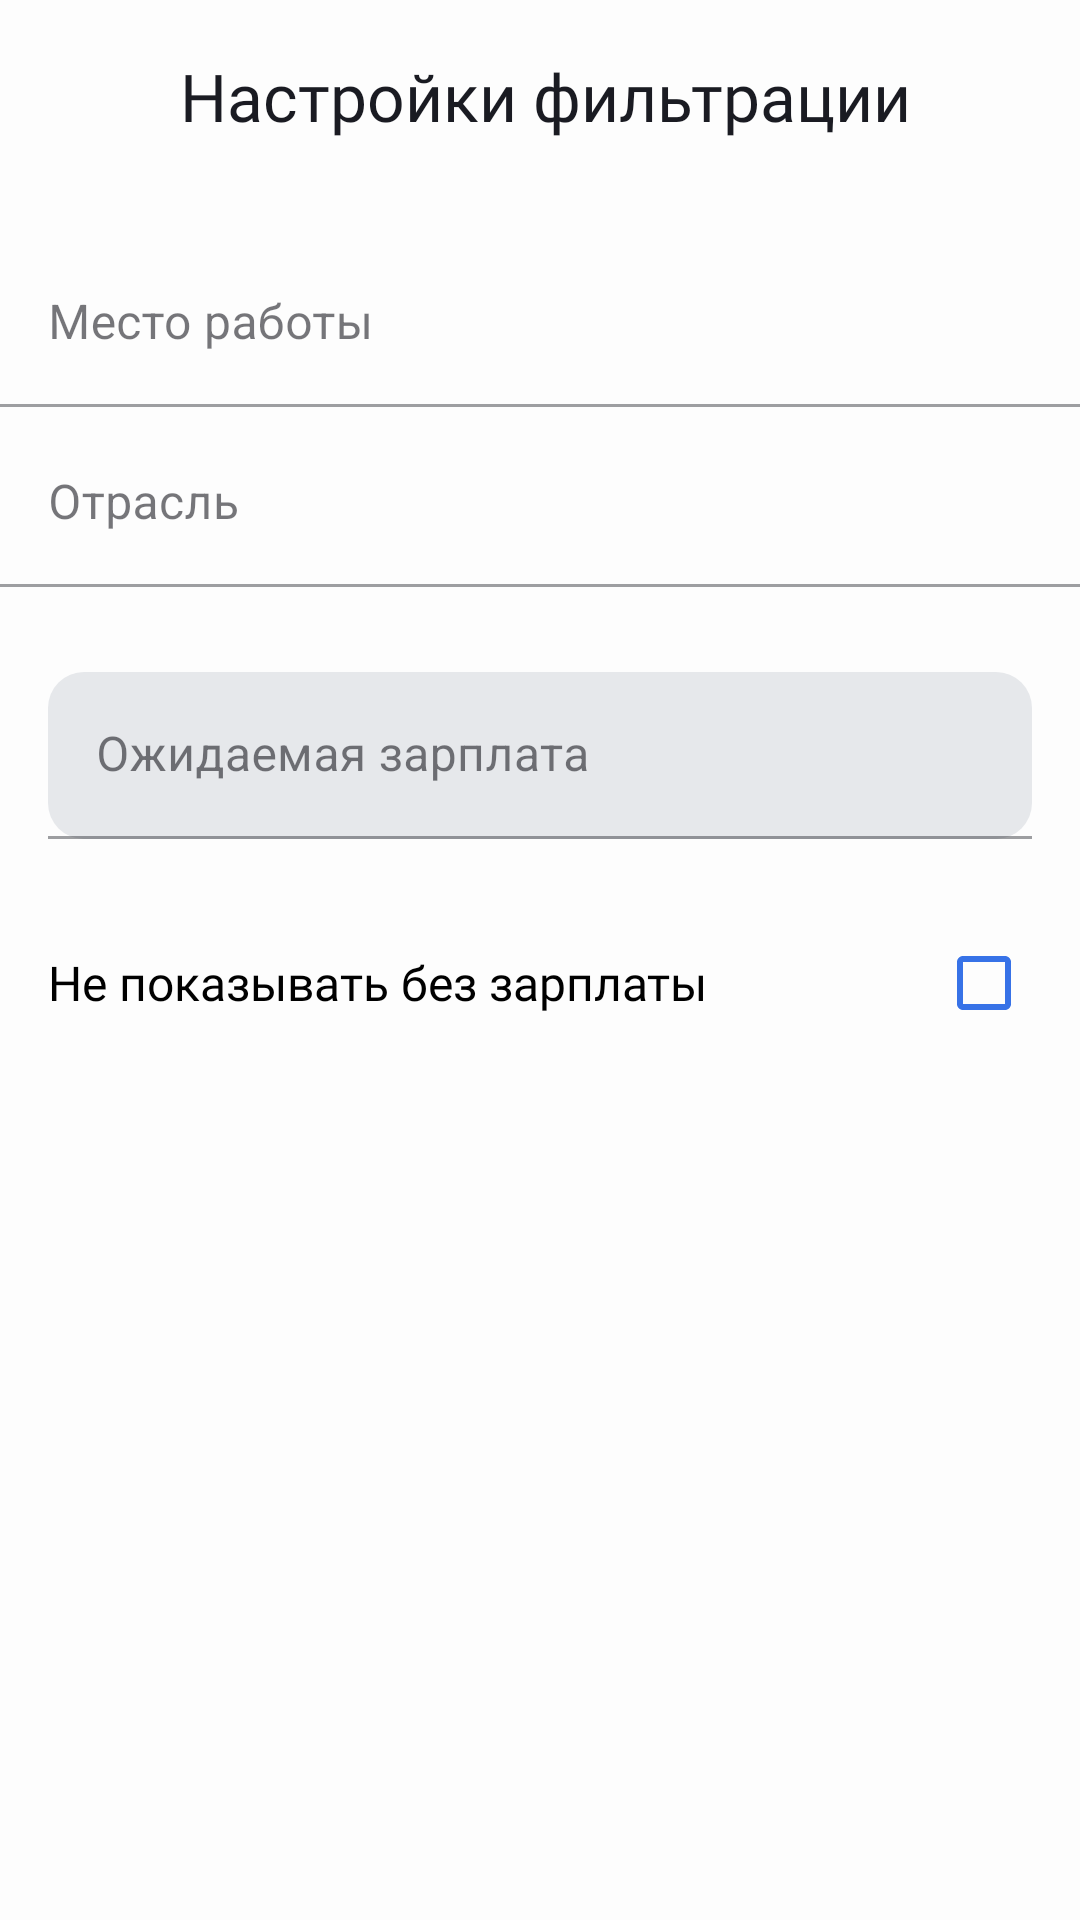

Android layout source for this screen:
<!-- AndroidManifest.xml: application theme Theme.PracticumAndroidDiploma -->
<!-- res/layout/fragment_filtering_settings.xml -->
<?xml version="1.0" encoding="utf-8"?>
<androidx.constraintlayout.widget.ConstraintLayout xmlns:android="http://schemas.android.com/apk/res/android"
    xmlns:app="http://schemas.android.com/apk/res-auto"
    xmlns:tools="http://schemas.android.com/tools"
    android:layout_width="match_parent"
    android:layout_height="match_parent"
    android:background="?attr/colorSurface"
    tools:context=".ui.filteringsettings.FilteringSettingsFragment">

    <androidx.appcompat.widget.Toolbar
        android:id="@+id/toolbar"
        style="@style/ToolbarStyle"
        android:background="?attr/colorSurface"
        app:layout_constraintEnd_toEndOf="parent"
        app:layout_constraintStart_toStartOf="parent"
        app:layout_constraintTop_toTopOf="parent"
        app:navigationIcon="@drawable/ic_arrow_back"
        app:title="@string/filtering_settings"
        app:titleTextAppearance="@style/ToolbarTitle"
        app:titleTextColor="?attr/colorOnSurface" />

    <androidx.constraintlayout.widget.Guideline
        android:id="@+id/leftBorder"
        android:orientation="vertical"
        app:layout_constraintGuide_begin="@dimen/_16dp"
        android:layout_width="wrap_content"
        android:layout_height="wrap_content"/>

    <androidx.constraintlayout.widget.Guideline
        android:id="@+id/rightBorder"
        android:orientation="vertical"
        app:layout_constraintGuide_end="@dimen/_16dp"
        android:layout_width="wrap_content"
        android:layout_height="wrap_content"/>

        <com.google.android.material.textfield.TextInputLayout
            android:id="@+id/til_workplace"
            style = "@style/HintAppearance"
            app:placeholderTextColor="@color/hint_text_color"
            android:layout_width="0dp"
            android:layout_height="@dimen/_60dp"
            android:hint="@string/workplace"
            android:layout_marginTop="@dimen/_16dp"
            app:layout_constraintTop_toBottomOf="@id/toolbar"
            app:layout_constraintStart_toStartOf="parent"
            app:layout_constraintEnd_toEndOf="parent"
            app:placeholderText="@string/workplace">

            <com.google.android.material.textfield.TextInputEditText
                android:id="@+id/et_workplace"
                android:layout_width="match_parent"
                android:layout_height="wrap_content"
                android:background="@android:color/transparent"
                android:focusable="false"
                android:focusableInTouchMode="false"
                android:clickable="true"
                android:inputType="none"
                android:cursorVisible="false"/>
        </com.google.android.material.textfield.TextInputLayout>

        <ImageView
            android:id="@+id/arrow_forward"
            android:layout_width="wrap_content"
            android:layout_height="wrap_content"
            android:src="@drawable/ic_arrow_forward"
            app:tint="?attr/toolbarIconColor"
            app:layout_constraintBottom_toBottomOf="@id/til_workplace"
            app:layout_constraintEnd_toEndOf="@id/rightBorder"
            app:layout_constraintTop_toTopOf="@id/til_workplace" />


        <com.google.android.material.textfield.TextInputLayout
            android:id="@+id/til_industry"
            style = "@style/HintAppearance"
            app:placeholderTextColor="@color/hint_text_color"
            android:layout_width="0dp"
            android:layout_height="@dimen/_60dp"
            android:hint="@string/industry"
            app:layout_constraintTop_toBottomOf="@id/til_workplace"
            app:placeholderText="@string/workplace"
            app:layout_constraintStart_toStartOf="parent"
            app:layout_constraintEnd_toEndOf="parent">

            <com.google.android.material.textfield.TextInputEditText
                android:id="@+id/et_industry"
                android:layout_width="match_parent"
                android:layout_height="wrap_content"
                android:background="@android:color/transparent"
                android:focusable="false"
                android:focusableInTouchMode="false"
                android:clickable="true"
                android:inputType="none"
                android:cursorVisible="false"/>
        </com.google.android.material.textfield.TextInputLayout>

        <ImageView
            android:id="@+id/arrow_forward2"
            android:layout_width="wrap_content"
            android:layout_height="wrap_content"
            android:src="@drawable/ic_arrow_forward"
            app:tint="?attr/toolbarIconColor"
            app:layout_constraintBottom_toBottomOf="@id/til_industry"
            app:layout_constraintEnd_toEndOf="@id/rightBorder"
            app:layout_constraintTop_toTopOf="@id/til_industry" />

    <com.google.android.material.textfield.TextInputLayout
        android:id="@+id/expected_salary_container"
        style = "@style/SalaryField"
        android:layout_width="0dp"
        android:layout_height="wrap_content"
        android:layout_marginTop="@dimen/_24dp"
        android:hint="@string/expected_salary"
        app:placeholderText="@string/enter_amount"
        app:placeholderTextColor="@color/hint_text_color"
        app:layout_constraintEnd_toEndOf="@id/rightBorder"
        app:layout_constraintStart_toStartOf="@id/leftBorder"
        app:layout_constraintTop_toBottomOf="@id/til_industry">

        <com.google.android.material.textfield.TextInputEditText
            android:id="@+id/expected_salary"
            android:background="@drawable/bg_expected_salary"
            android:layout_width="match_parent"
            android:inputType="number"
            android:digits="0123456789"
            android:imeOptions="actionDone"
            android:maxLines="1"
            android:maxLength="10"
            android:layout_height="wrap_content"/>
    </com.google.android.material.textfield.TextInputLayout>

    <ImageView
        android:id="@+id/clear_icon"
        android:layout_width="wrap_content"
        android:layout_height="wrap_content"
        android:layout_margin="@dimen/_12dp"
        android:src="@drawable/ic_close"
        app:tint="?attr/toolbarIconColor"
        android:visibility="gone"
        app:layout_constraintTop_toTopOf="@id/expected_salary_container"
        app:layout_constraintBottom_toBottomOf="@id/expected_salary_container"
        app:layout_constraintEnd_toEndOf="@id/rightBorder"/>

    <com.google.android.material.checkbox.MaterialCheckBox
        android:id="@+id/materialCheckBox"
        android:layout_width="0dp"
        android:layout_height="wrap_content"
        android:layout_marginHorizontal="@dimen/_16dp"
        android:layout_marginTop="24dp"
        android:enabled="true"
        android:layoutDirection="rtl"
        android:paddingStart="0dp"
        android:text="@string/without_salary"
        android:textAppearance="@style/TextRegular.16"
        android:textDirection="ltr"
        app:buttonTint="@color/blue"
        app:layout_constraintEnd_toEndOf="parent"
        app:layout_constraintStart_toStartOf="parent"
        app:layout_constraintTop_toBottomOf="@+id/expected_salary_container"
        app:useMaterialThemeColors="false" />

    <Button
        android:id="@+id/apply_button"
        android:textAppearance="@style/TextMedium.16"
        android:layout_width="0dp"
        android:layout_height="@dimen/_60dp"
        android:layout_marginBottom="@dimen/_8dp"
        android:background="@drawable/bg_blue_button"
        android:text="@string/apply"
        android:textAllCaps="false"
        android:visibility="gone"
        app:layout_constraintBottom_toTopOf="@id/reset_button"
        app:layout_constraintEnd_toEndOf="@id/rightBorder"
        app:layout_constraintStart_toStartOf="@id/leftBorder" />

    <Button
        android:id="@+id/reset_button"
        android:textAppearance="@style/TextMedium.16"
        android:textColor="@color/red"
        android:layout_width="0dp"
        android:layout_height="@dimen/_60dp"
        android:layout_marginBottom="@dimen/_24dp"
        android:background="@android:color/transparent"
        android:text="@string/reset"
        android:textAllCaps="false"
        android:visibility="gone"
        app:layout_constraintBottom_toBottomOf="parent"
        app:layout_constraintEnd_toEndOf="@id/rightBorder"
        app:layout_constraintStart_toStartOf="@id/leftBorder" />
</androidx.constraintlayout.widget.ConstraintLayout>
<!-- resources referenced by this layout -->
<resources>
  <color name="blue">#3772E7</color>
  <color name="red">#F56B6C</color>
  <dimen name="_12dp">12dp</dimen>
  <dimen name="_16dp">16dp</dimen>
  <dimen name="_24dp">24dp</dimen>
  <dimen name="_60dp">60dp</dimen>
  <dimen name="_8dp">8dp</dimen>
  <!-- drawable bg_expected_salary (drawable) -->
  <?xml version="1.0" encoding="utf-8"?>
  <shape xmlns:android="http://schemas.android.com/apk/res/android"
      android:shape="rectangle">
      <solid android:color="?attr/colorSecondaryVariant" />
      <corners android:radius="@dimen/_12dp" />
  
  </shape>
  <!-- drawable ic_arrow_back (drawable) -->
  <vector xmlns:android="http://schemas.android.com/apk/res/android"
      android:width="24dp"
      android:height="24dp"
      android:viewportWidth="24"
      android:viewportHeight="24">
    <path
        android:pathData="M20,11H7.83L13.42,5.41L12,4L4,12L12,20L13.41,18.59L7.83,13H20V11Z"
        android:fillColor="?attr/textAppearanceBody1"/>
  </vector>
  <!-- drawable ic_arrow_forward (drawable) -->
  <vector xmlns:android="http://schemas.android.com/apk/res/android"
      android:width="24dp"
      android:height="24dp"
      android:viewportWidth="24"
      android:viewportHeight="24">
    <path
        android:pathData="M8,17.749L9.213,19L16,12L9.213,5L8,6.252L13.573,12L8,17.749Z"
        android:fillColor="?attr/textAppearanceBody1"/>
  </vector>
  <string name="apply">Применить</string>
  <string name="enter_amount">Введите сумму</string>
  <string name="expected_salary">Ожидаемая зарплата</string>
  <string name="filtering_settings">Настройки фильтрации</string>
  <string name="industry">Отрасль</string>
  <string name="reset">Сбросить</string>
  <string name="without_salary">Не показывать без зарплаты</string>
  <string name="workplace">Место работы</string>
  <style name="TextMedium.16">
          <item name="android:textSize">@dimen/text_size_16</item>
      </style>
  <style name="TextRegular.16">
          <item name="android:textSize">@dimen/text_size_16</item>
      </style>
  <style name="ToolbarStyle">
          <item name="android:layout_width">match_parent</item>
          <item name="android:layout_height">@dimen/_64dp</item>
          <item name="titleTextAppearance">@style/ToolbarTitle</item>
          <item name="buttonGravity">center_vertical</item>
          <item name="contentInsetStartWithNavigation">@dimen/_12dp</item>
      </style>
  <style name="ToolbarTitle">
          <item name="android:fontFamily">@font/ys_display_medium</item>
          <item name="android:textSize">@dimen/_22sp</item>
          <item name="android:fontWeight">@dimen/fontWeight500</item>
          <item name="android:textColor">?attr/colorOnSurface</item>
      </style>
  <dimen name="text_size_16">16sp</dimen>
  <dimen name="_64dp">64dp</dimen>
  <dimen name="_22sp">22sp</dimen>
  <dimen name="fontWeight500">500</dimen>
  <color name="white_universal">#FDFDFD</color>
  <color name="gray">#AEAFB4</color>
  <color name="black_universal">#1A1B22</color>
  <color name="light_gray">#E6E8EB</color>
</resources>
